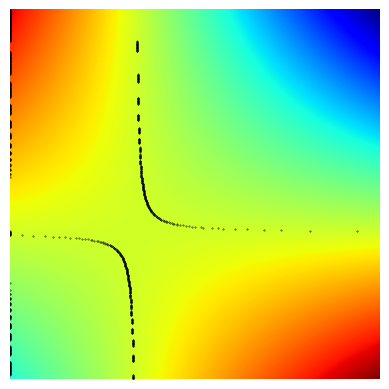

Generate this figure with matplotlib: (Note: this script raises an exception after producing the figure.)
import numpy as np
import matplotlib.pyplot as plt

# Setting the four corner values
f00, f01, f10, f11 = 3.14, -6, -2, 4

# Setting x0=y0=0 and x1=y1=1 yields u=x and v=y
# Therefore, f can be simplified to:
def f(x, y):
    F11 = x * y * f11
    F00 = (1 - x) * (1 - y) * f00
    F10 = x * (1 - y) * f10
    F01 = (1 - x) * y * f01
    return F11 + F00 + F10 + F01

def annotate():
    plt.annotate(s = f00, fontsize = 10, xy = (1, 1))
    plt.annotate(s = f01, fontsize = 10, xy = (N-1, 1))
    plt.annotate(s = f10, fontsize = 10, xy = (1, N-1))
    plt.annotate(s = f11, fontsize = 10, xy = (N-1, N-1))

# Determine if the input is close enough to zero
def close_to_zero(x):
    if abs(x) < 10 ** -3:
        return True
    return False

# "Normal" binary search, where negative numbers are on the left side
def n_to_p(L, l, m, h):
    if close_to_zero(L[m]):
        return m

    # If L has been searched through
    elif h <= l:
        return 0

    # Search right side
    elif L[m] < 0:
        if m == int((h-m)/2) + m:
            return 0
        return n_to_p(L, m, int((h-m)/2) + m, h)

    # Search left side
    else:
        if m == int((m-l)/2) + l:
            return 0
        return n_to_p(L, l, int((m-l)/2) + l, m)

# Binary search with positive numbers on the left side
def p_to_n(L, l, m, h):
    if close_to_zero(L[m]):
        return m

    # If L has been searched through
    elif h <= l:
        return 0

    # Search left side
    elif L[m] < 0:
        if m == int((m-l)/2) + m:
            return 0
        return p_to_n(L, l, int((m-l)/2) + l, m)
    else:
        if m == int((h-m)/2) + l:
            return 0
        return p_to_n(L, m, int((h-m)/2) + m, h)

# Creating two arrays from x0=y0=0 to x1=y1=1 with N points
N = 1000
X, Y = np.linspace(0, 1, N), np.linspace(0, 1, N)
inters, zero_line = np.empty([N, N]), []

x = 0
for i in X:
    y = 0
    for j in Y:
        inters[x][y] = f(i, j)
        y += 1
    # List goes small to large
    if inters[x][N-1] > inters[x][0]:
        zero_line.append(n_to_p(inters[x], 0, int(N / 2), N))
    else:
        zero_line.append(p_to_n(inters[x], 0, int(N / 2), N))

    x += 1

plt.imshow(inters)
plt.jet()
plt.scatter(zero_line, np.linspace(0, N-1, N), s = 0.1, c = 'k')
plt.axis('off')
annotate()
plt.show()
